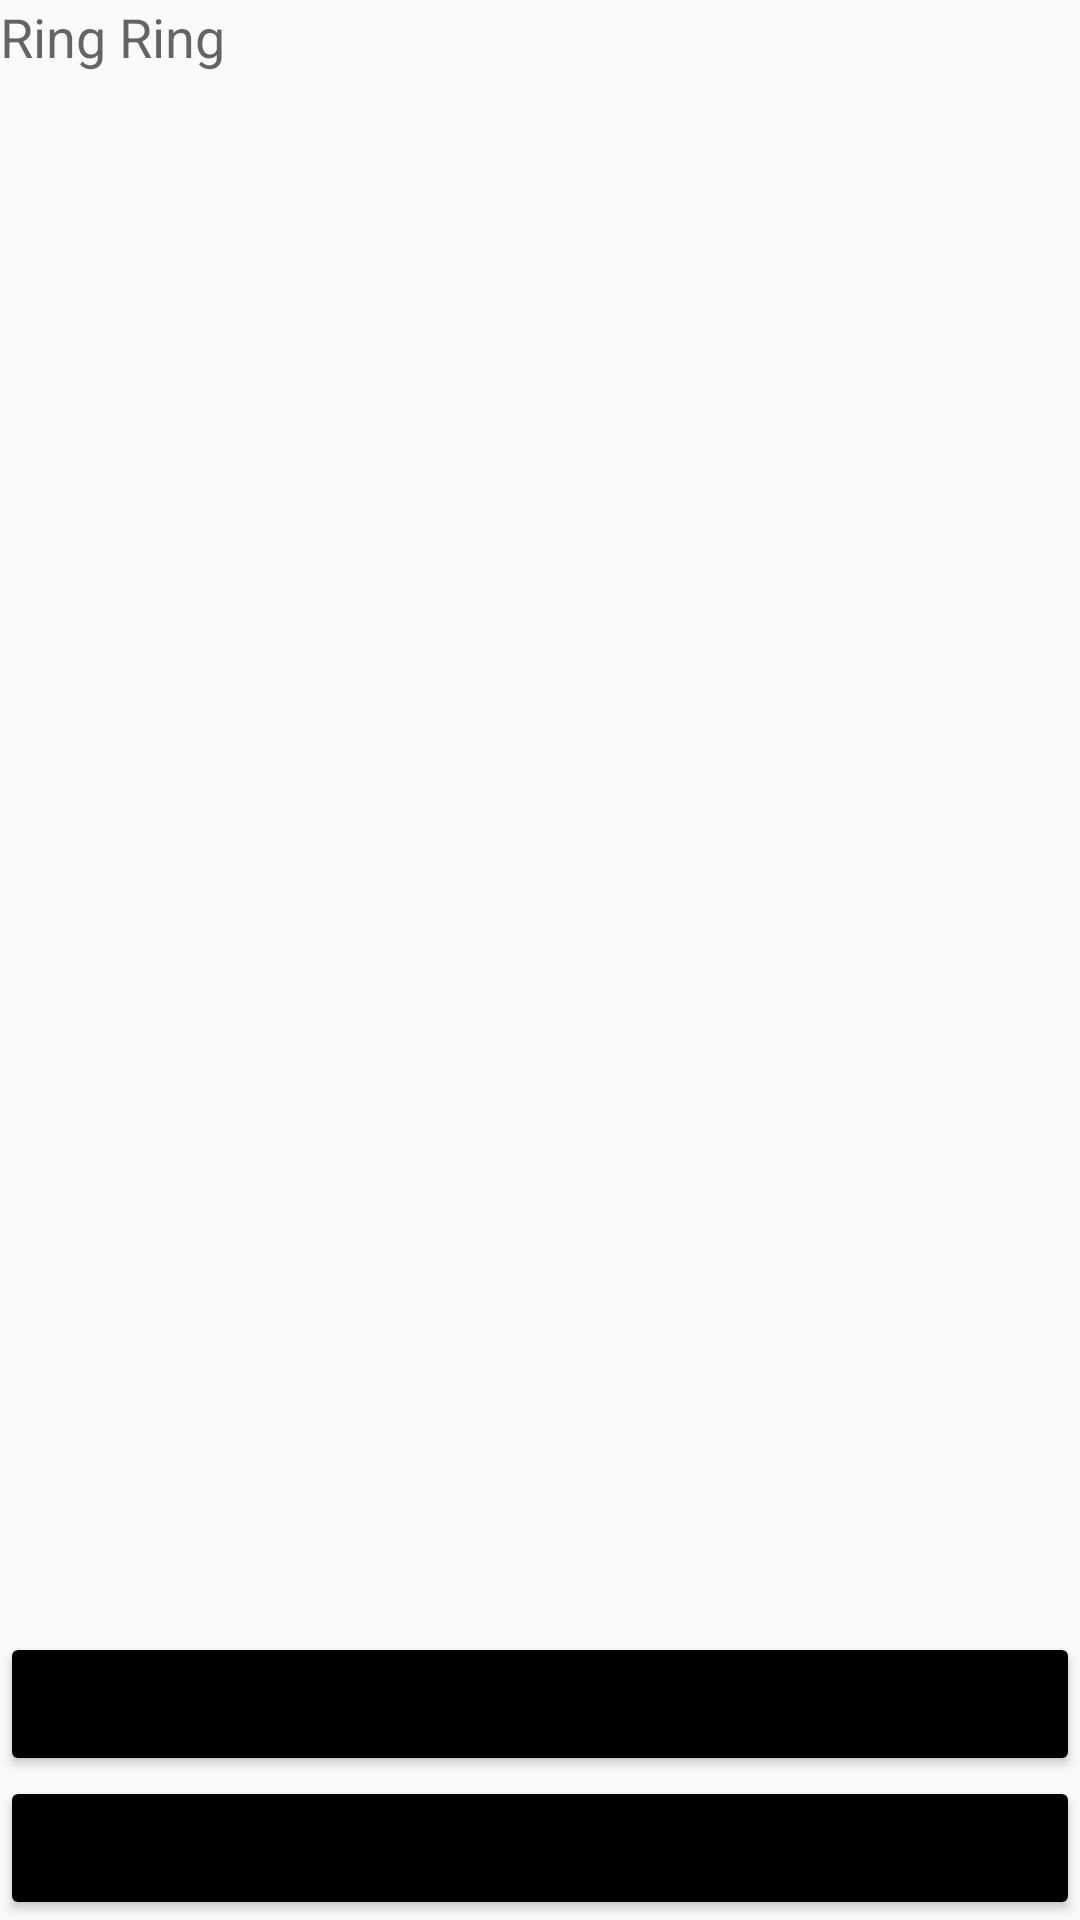

This screen was rendered from an Android layout file. Write that file and the resources it references.
<!-- AndroidManifest.xml: application theme AppTheme -->
<!-- res/layout/activity_ring.xml -->
<?xml version="1.0" encoding="utf-8"?>
<androidx.constraintlayout.widget.ConstraintLayout xmlns:android="http://schemas.android.com/apk/res/android"
    xmlns:app="http://schemas.android.com/apk/res-auto"
    xmlns:tools="http://schemas.android.com/tools"
    android:id="@+id/linearLayout"
    android:layout_width="match_parent"
    android:layout_height="match_parent">

    <TextView
        android:id="@+id/textView"
        android:layout_width="0dp"
        android:layout_height="wrap_content"
        android:text="Ring Ring"
        android:Alignment="center"
        android:textAppearance="@style/TextAppearance.AppCompat.Medium"
        app:layout_constraintEnd_toEndOf="parent"
        app:layout_constraintStart_toStartOf="parent"
        app:layout_constraintTop_toTopOf="parent" />

    <ImageView
        android:id="@+id/activity_ring_clock"
        android:layout_width="300dp"
        android:layout_height="300dp"
        app:layout_constraintBottom_toTopOf="@+id/activity_ring_dismiss"
        app:layout_constraintEnd_toEndOf="parent"
        app:layout_constraintStart_toStartOf="parent"
        app:layout_constraintTop_toBottomOf="@+id/textView"
        app:srcCompat="@drawable/ic_alarm_black_24dp"
        />

    <Button
        android:id="@+id/activity_ring_dismiss"
        android:layout_width="0dp"
        android:layout_height="wrap_content"
        android:text="Dismiss"
        app:layout_constraintBottom_toTopOf="@+id/activity_ring_snooze"
        app:layout_constraintEnd_toEndOf="parent"
        app:layout_constraintStart_toStartOf="parent" />

    <Button
        android:id="@+id/activity_ring_snooze"
        android:layout_width="0dp"
        android:layout_height="wrap_content"
        android:text="Snooze"
        app:layout_constraintBottom_toBottomOf="parent"
        app:layout_constraintEnd_toEndOf="parent"
        app:layout_constraintStart_toStartOf="parent" />

</androidx.constraintlayout.widget.ConstraintLayout>
<!-- resources referenced by this layout -->
<resources>
  <style name="AppTheme" parent="Theme.AppCompat.Light.DarkActionBar">
          
          <item name="colorPrimary">#FFF4F4F4</item>
          <item name="colorPrimaryDark">#000000</item>
          <item name="colorAccent">@color/colorAccent</item>
          <item name="toolbarStyle">@style/CustomToolBarStyle</item>
          <item name="colorButtonNormal">#000000</item>
          <item name="drawerArrowStyle">@style/DrawerArrowStyle</item>
      </style>
  <color name="colorAccent">#06D6A0</color>
  <style name="CustomToolBarStyle" parent="@style/Widget.AppCompat.Toolbar">
          <item name="titleTextColor">#000000</item>
      </style>
  <style name="DrawerArrowStyle" parent="@style/Widget.AppCompat.DrawerArrowToggle">
          <item name="spinBars">true</item>
          <item name="color">#000000</item>
      </style>
</resources>
